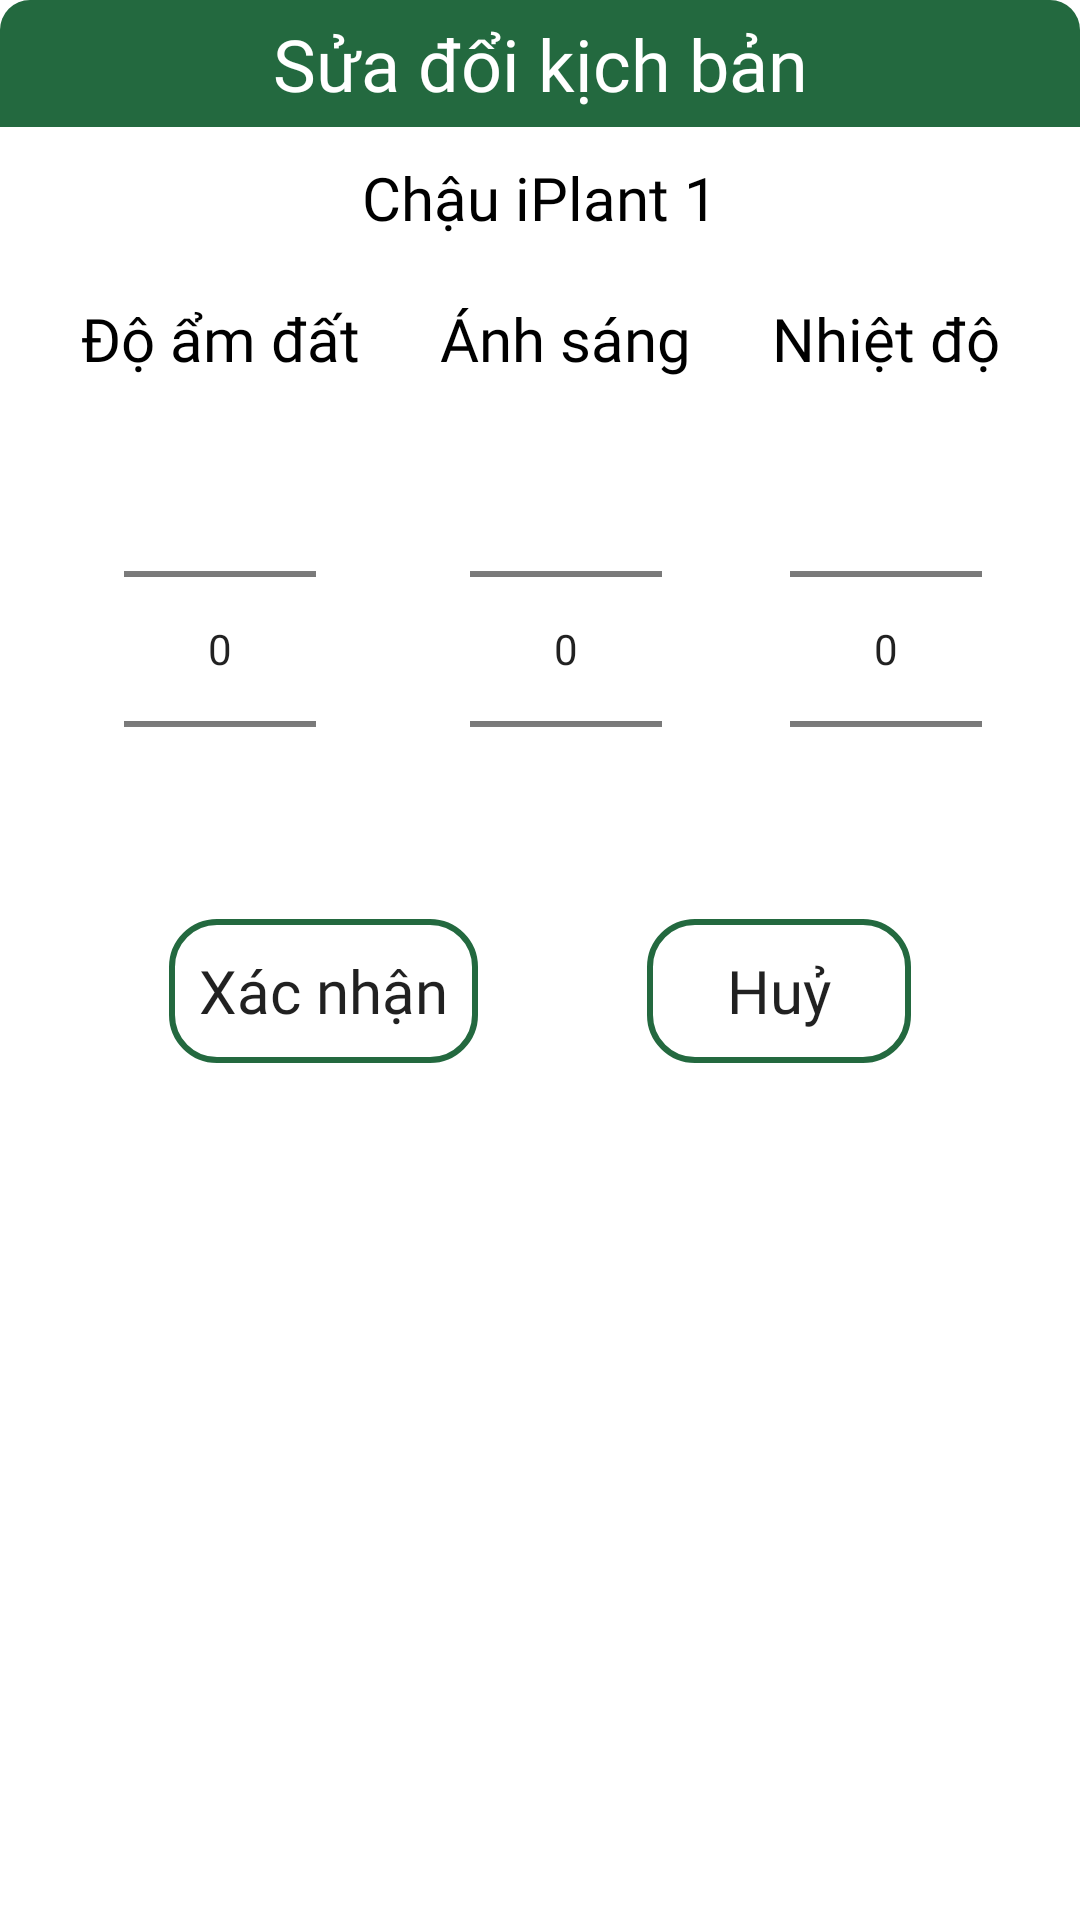

Reconstruct the res/layout file that produces this screen, plus the resources it refers to.
<!-- AndroidManifest.xml: application theme Theme.Iplant -->
<!-- res/layout/dialog_edit_control.xml -->
<?xml version="1.0" encoding="utf-8"?>
<LinearLayout xmlns:android="http://schemas.android.com/apk/res/android"
    xmlns:tools="http://schemas.android.com/tools"
    android:layout_width="match_parent"
    android:layout_height="400dp"
    android:layout_margin="10dp"
    android:orientation="vertical"
    xmlns:app="http://schemas.android.com/apk/res-auto">
    <LinearLayout
        android:layout_width="match_parent"
        android:layout_height="wrap_content">

        <TextView
            android:layout_width="match_parent"
            android:layout_height="wrap_content"
            android:background="@drawable/background_dialog_add_iplant"
            android:fontFamily="@font/nunito_sans_extrabold"
            android:gravity="center"
            android:padding="5dp"
            android:text="Sửa đổi kịch bản"
            android:textColor="@color/white"
            android:textSize="24sp" />
    </LinearLayout>

    <androidx.constraintlayout.widget.ConstraintLayout
        android:layout_width="match_parent"
        android:layout_height="match_parent"
        android:background="@drawable/background_dialog_add_iplant_body">

        <TextView
            android:id="@+id/editTextDialogControlChangeName"
            android:layout_width="wrap_content"
            android:layout_height="wrap_content"
            android:layout_marginTop="10dp"
            android:fontFamily="@font/nunito_sans_bold"
            android:text="Chậu iPlant 1"
            android:textColor="#000000"

            android:textSize="20sp"
            app:layout_constraintEnd_toEndOf="parent"
            app:layout_constraintStart_toStartOf="parent"
            app:layout_constraintTop_toTopOf="parent" />


        <androidx.appcompat.widget.AppCompatButton
            android:id="@+id/buttonCancleDialogControl"
            android:layout_width="wrap_content"
            android:layout_height="wrap_content"
            android:background="@drawable/background_dialog_add_iplant_button"
            android:fontFamily="@font/nunito_sans_bold"
            android:text="Huỷ"
            android:textAllCaps="false"
            android:textSize="20sp"
            app:layout_constraintEnd_toEndOf="parent"
            app:layout_constraintHorizontal_bias="0.5"
            app:layout_constraintStart_toEndOf="@+id/buttonOkDialogControl"
            app:layout_constraintTop_toTopOf="@+id/buttonOkDialogControl" />

        <androidx.appcompat.widget.AppCompatButton
            android:id="@+id/buttonOkDialogControl"
            android:layout_width="wrap_content"
            android:layout_height="wrap_content"
            android:background="@drawable/background_dialog_add_iplant_button"
            android:fontFamily="@font/nunito_sans_bold"
            android:paddingHorizontal="10dp"
            android:text="Xác nhận"
            android:textAllCaps="false"
            android:textSize="20sp"
            app:layout_constraintEnd_toStartOf="@+id/buttonCancleDialogControl"
            app:layout_constraintHorizontal_bias="0.5"
            app:layout_constraintStart_toStartOf="parent"
            app:layout_constraintTop_toBottomOf="@+id/numberPickerDialogControlSoild" />

        <TextView
            android:id="@+id/textViw"
            android:layout_width="wrap_content"
            android:layout_height="wrap_content"
            android:fontFamily="@font/nunito_sans_bold"
            android:text="Độ ẩm đất"
            android:textColor="#000000"
            android:textSize="20sp"
            android:layout_marginTop="20dp"
            app:layout_constraintEnd_toStartOf="@+id/textView10"
            app:layout_constraintHorizontal_bias="0.5"
            app:layout_constraintStart_toStartOf="parent"
            app:layout_constraintTop_toBottomOf="@+id/editTextDialogControlChangeName" />

        <TextView
            android:id="@+id/textView10"
            android:layout_width="wrap_content"
            android:layout_height="wrap_content"
            android:fontFamily="@font/nunito_sans_bold"
            android:text="Ánh sáng"
            android:textColor="#000000"
            android:textSize="20sp"
            app:layout_constraintEnd_toStartOf="@+id/textView12"
            app:layout_constraintHorizontal_bias="0.5"
            app:layout_constraintStart_toEndOf="@+id/textViw"
            app:layout_constraintTop_toTopOf="@+id/textViw" />

        <TextView
            android:id="@+id/textView12"
            android:layout_width="wrap_content"
            android:layout_height="wrap_content"
            android:fontFamily="@font/nunito_sans_bold"
            android:text="Nhiệt độ"
            android:textColor="#000000"
            android:textSize="20sp"
            app:layout_constraintEnd_toEndOf="parent"
            app:layout_constraintHorizontal_bias="0.5"
            app:layout_constraintStart_toEndOf="@+id/textView10"
            app:layout_constraintTop_toTopOf="@+id/textView10" />

        <android.widget.NumberPicker
            android:id="@+id/numberPickerDialogControlSoild"
            android:layout_width="wrap_content"
            android:layout_height="wrap_content"
            app:layout_constraintEnd_toEndOf="@+id/textViw"
            app:layout_constraintStart_toStartOf="@+id/textViw"
            app:layout_constraintTop_toBottomOf="@+id/textViw" />

        <android.widget.NumberPicker
            android:id="@+id/numberPickerDialogControlLight"
            android:layout_width="wrap_content"
            android:layout_height="wrap_content"
            app:layout_constraintEnd_toEndOf="@+id/textView10"
            app:layout_constraintStart_toStartOf="@+id/textView10"
            app:layout_constraintTop_toBottomOf="@+id/textView10" />

        <android.widget.NumberPicker
            android:id="@+id/numberPickerDialogControlTemp"
            android:layout_width="wrap_content"
            android:layout_height="wrap_content"
            app:layout_constraintEnd_toEndOf="@+id/textView12"
            app:layout_constraintStart_toStartOf="@+id/textView12"
            app:layout_constraintTop_toBottomOf="@+id/textView12" />

    </androidx.constraintlayout.widget.ConstraintLayout>
</LinearLayout>
<!-- resources referenced by this layout -->
<resources>
  <color name="white">#FFFFFFFF</color>
  <!-- drawable background_dialog_add_iplant (drawable) -->
  <?xml version="1.0" encoding="utf-8"?>
  <shape xmlns:android="http://schemas.android.com/apk/res/android"
      android:shape="rectangle">
      <solid android:color="@color/green"/>
      <corners android:topLeftRadius="10dp"
          android:topRightRadius="10dp"/>
  </shape>
  <!-- drawable background_dialog_add_iplant_button (drawable) -->
  <?xml version="1.0" encoding="utf-8"?>
  <shape xmlns:android="http://schemas.android.com/apk/res/android">
      <corners android:radius="15dp"/>
      <stroke android:color="@color/green"
          android:width="2dp"/>
  </shape>
  <style name="Theme.Iplant" parent="Theme.MaterialComponents.Light.NoActionBar">
          
          <item name="colorPrimary">#0F9D58</item>
          <item name="colorPrimaryVariant">#0F9D58</item>
          <item name="colorOnPrimary">@color/black</item>
          
          <item name="colorSecondary">@color/teal_200</item>
          <item name="colorSecondaryVariant">@color/teal_700</item>
          <item name="colorOnSecondary">@color/black</item>
          
          <item name="android:statusBarColor" tools:targetApi="l">?attr/colorPrimaryVariant</item>
          
      </style>
  <color name="green">#23693F</color>
  <color name="black">#FF000000</color>
  <color name="teal_200">#FF03DAC5</color>
  <color name="teal_700">#FF018786</color>
</resources>
